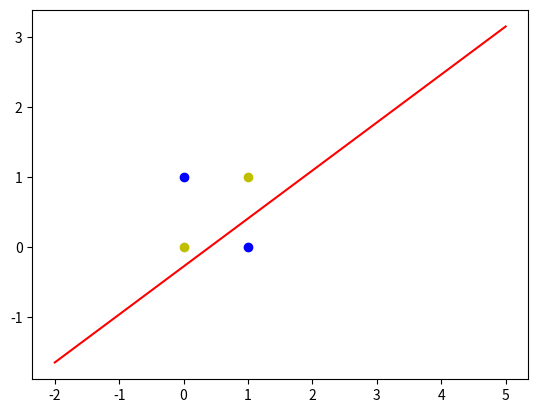

The script that saved this image:
#!/usr/bin/env python
#-*- coding:utf-8 -*-
'''
    2018年3月12日
    单感知器代码实现

    异或问题
    1 1 = 0
    0 0 = 0
    1 0 = 1
    0 1 = 1

'''
import numpy as np
import matplotlib.pyplot as plt

# 输入数据
# X = np.array([[1,3,3],
#              [1,4,3],
#              [1,1,1],
#               [1,3,4]])
X = np.array([[1,1,1],
             [1,0,0],
             [1,1,0],
              [1,0,1]])
# 标签
Y = np.array([0,0,1,1])
# 权值初始化，一行三列，取值范围 -1到1
W = ((np.random.random(3)-0.5)*2)
print(W)
# 学习率设置
lr = 0.11
# 计算迭代次数
n = 0
# 神经网路输出
O = 0
def updata():
    global X,Y,W,lr,n
    n +=1
    O = np.sign(np.dot(X,W.T))
    W_C = lr*((Y-O.T).dot(X))/int(X.shape[0])
    W = W + W_C
    return O
# 迭代
def iteration():
    for i in range(100):
        O = updata() # 得到当前输出
        print(O)
        print(W) # 打印当前权值
        print(n) # 打印迭代次数
        if ( O == Y.T).all(): # 如果实际输出等于期望输出，得到收敛 循环结束
            print("Finished")
            print("迭代次数",n)
            break
if __name__ == "__main__":
    iteration()
    # 正样本
    # x1 = [3,4,3]
    # y1 = [3,3,4]
    # 负样本
    # x2 = [1]
    # y2 = [1]

    # 正样本
    x1 = [1, 0]
    y1 = [0, 1]
    # 负样本
    x2 = [1, 0]
    y2 = [1, 0]
    # 计算分界线的斜率以及截距
    k = -W[1]/W[2]
    d = -W[0]/W[2]
    print("k=",k)
    print("d=",d)

    xdata = np.linspace(-2,5)
    plt.figure()
    plt.plot(xdata,xdata*k+d,"r")
    plt.plot(x1,y1,'bo')
    plt.plot(x2,y2,"yo")
    plt.show()